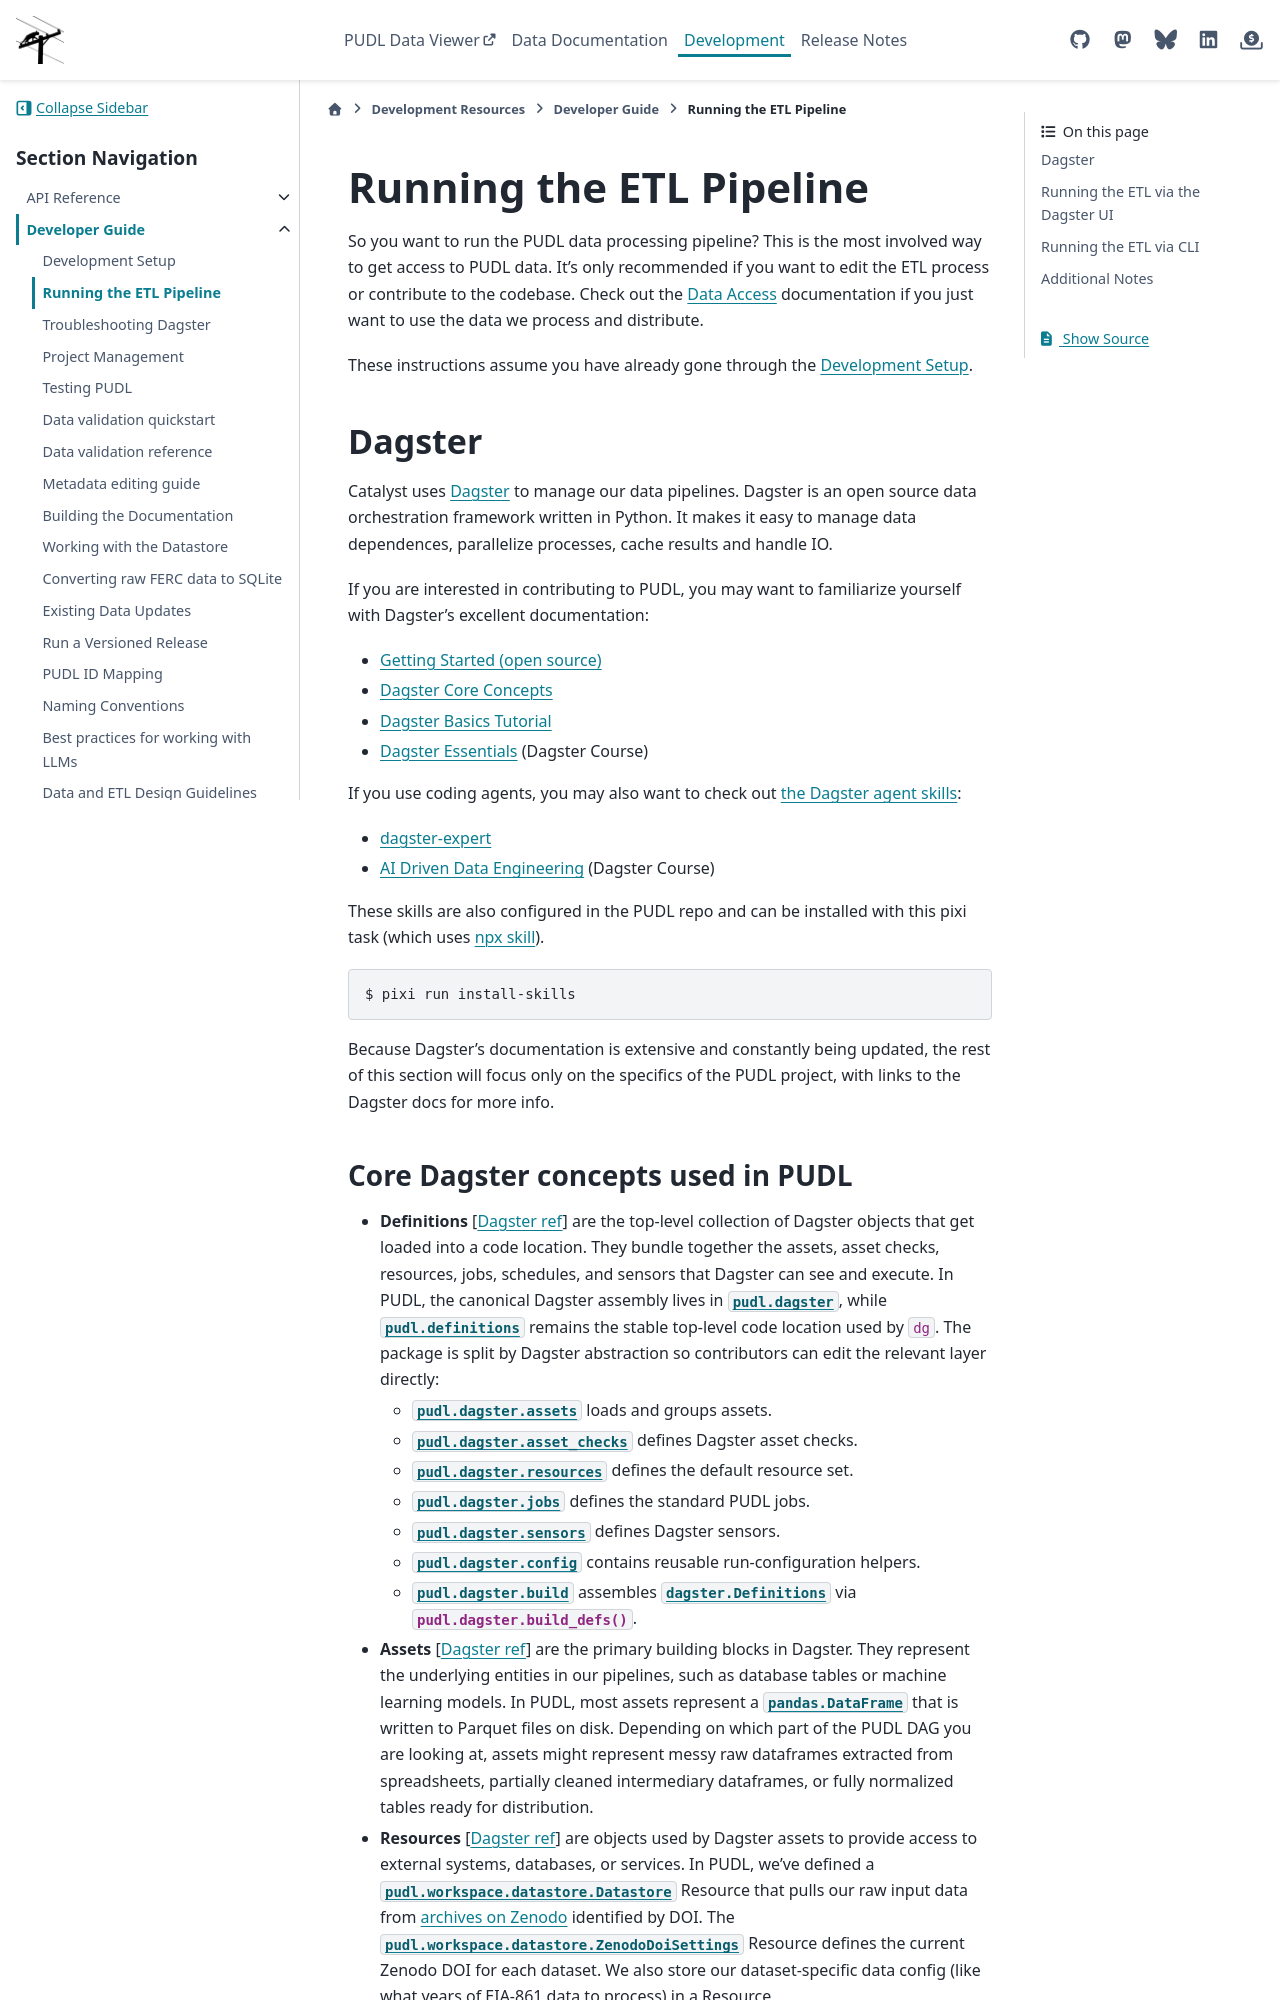

repository: catalyst-cooperative/pudl · page: en/latest/dev/run_the_etl.html · generator: sphinx

.. _run_the_etl:

===============================================================================
Running the ETL Pipeline
===============================================================================

So you want to run the PUDL data processing pipeline? This is the most involved way
to get access to PUDL data. It's only recommended if you want to edit the ETL process
or contribute to the codebase. Check out the :doc:`/data_access` documentation if you
just want to use the data we process and distribute.

These instructions assume you have already gone through the :ref:`dev_setup`.

Dagster
-------

Catalyst uses `Dagster <https://docs.dagster.io/>`__ to manage our data pipelines.
Dagster is an open source data orchestration framework written in Python. It makes it
easy to manage data dependences, parallelize processes, cache results and handle IO.

If you are interested in contributing to PUDL, you may want to familiarize yourself with
Dagster's excellent documentation:

* `Getting Started (open source) <https://docs.dagster.io/getting-started/quickstart>`__
* `Dagster Core Concepts <https://docs.dagster.io/getting-started/concepts>`__
* `Dagster Basics Tutorial <https://docs.dagster.io/dagster-basics-tutorial>`__
* `Dagster Essentials <https://courses.dagster.io/courses/dagster-essentials>`__ (Dagster Course)

If you use coding agents, you may also want to check out `the Dagster agent skills
<https://github.com/dagster-io/skills>`__:

* `dagster-expert <https://github.com/dagster-io/skills/blob/master/skills/dagster-expert/skills/dagster-expert/SKILL.md>`__
* `AI Driven Data Engineering <https://courses.dagster.io/courses/ai-driven-data-engineering>`__ (Dagster Course)

These skills are also configured in the PUDL repo and can be installed with this pixi
task (which uses `npx skill <https://www.npmjs.com/package/skills>`__).

.. code-block:: console

   $ pixi run install-skills

Because Dagster's documentation is extensive and constantly being updated, the rest of
this section will focus only on the specifics of the PUDL project, with links to the
Dagster docs for more info.
